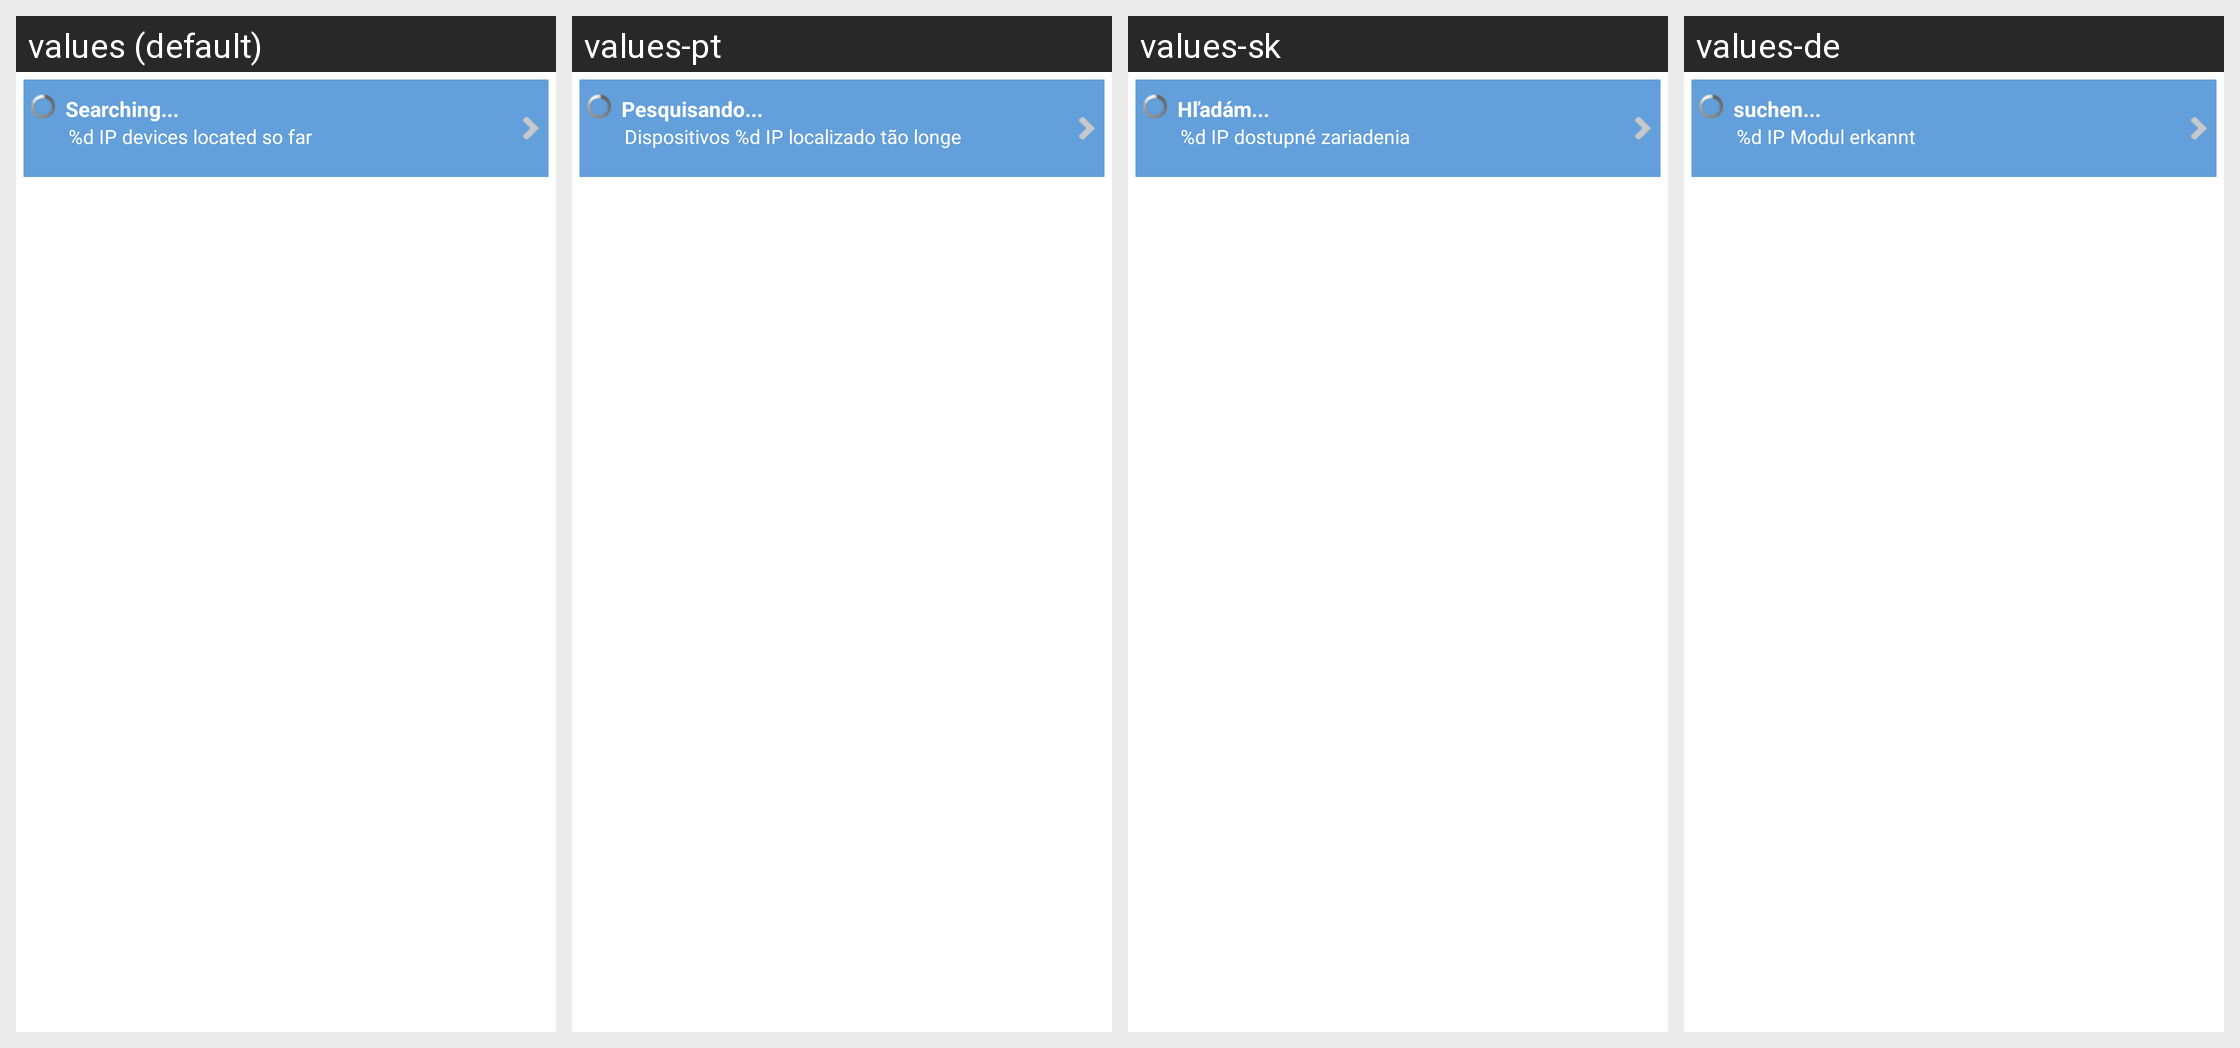

The Android screen above is rendered under several locales of the same app. Produce the string resources it draws, with the default and per-locale values.
Android screen res/layout/locate.xml rendered under 4 locales, left to right: values (default), values-pt, values-sk, values-de. Device: Nexus 5 (rendered at 1080×1920; each locale shown at half size, 540×960, under a caption strip naming it); theme MyTheme.
Other locales in the repository, not shown: values-bg, values-cs, values-el, values-es, values-et, values-fr, values-he, values-hr, values-hu, values-it, values-lt, values-mk, values-ms, values-nl, values-pl, values-ro, values-ru, values-sl, values-sq, values-sr, values-sv, values-tr, values-zh-rCN.
Strings drawn on this screen, with the default value and each locale's value (text and hints the layout hard-codes, and strings that could not be matched under every locale, appear in the picture but are not listed):

Searching
  values: Searching...
  values-pt: Pesquisando...
  values-sk: Hľadám...
  values-de: suchen...

LocatingIpDevices
  values: %d IP devices located so far
  values-pt: Dispositivos %d IP localizado tão longe
  values-sk: %d IP dostupné zariadenia
  values-de: %d IP Modul erkannt
